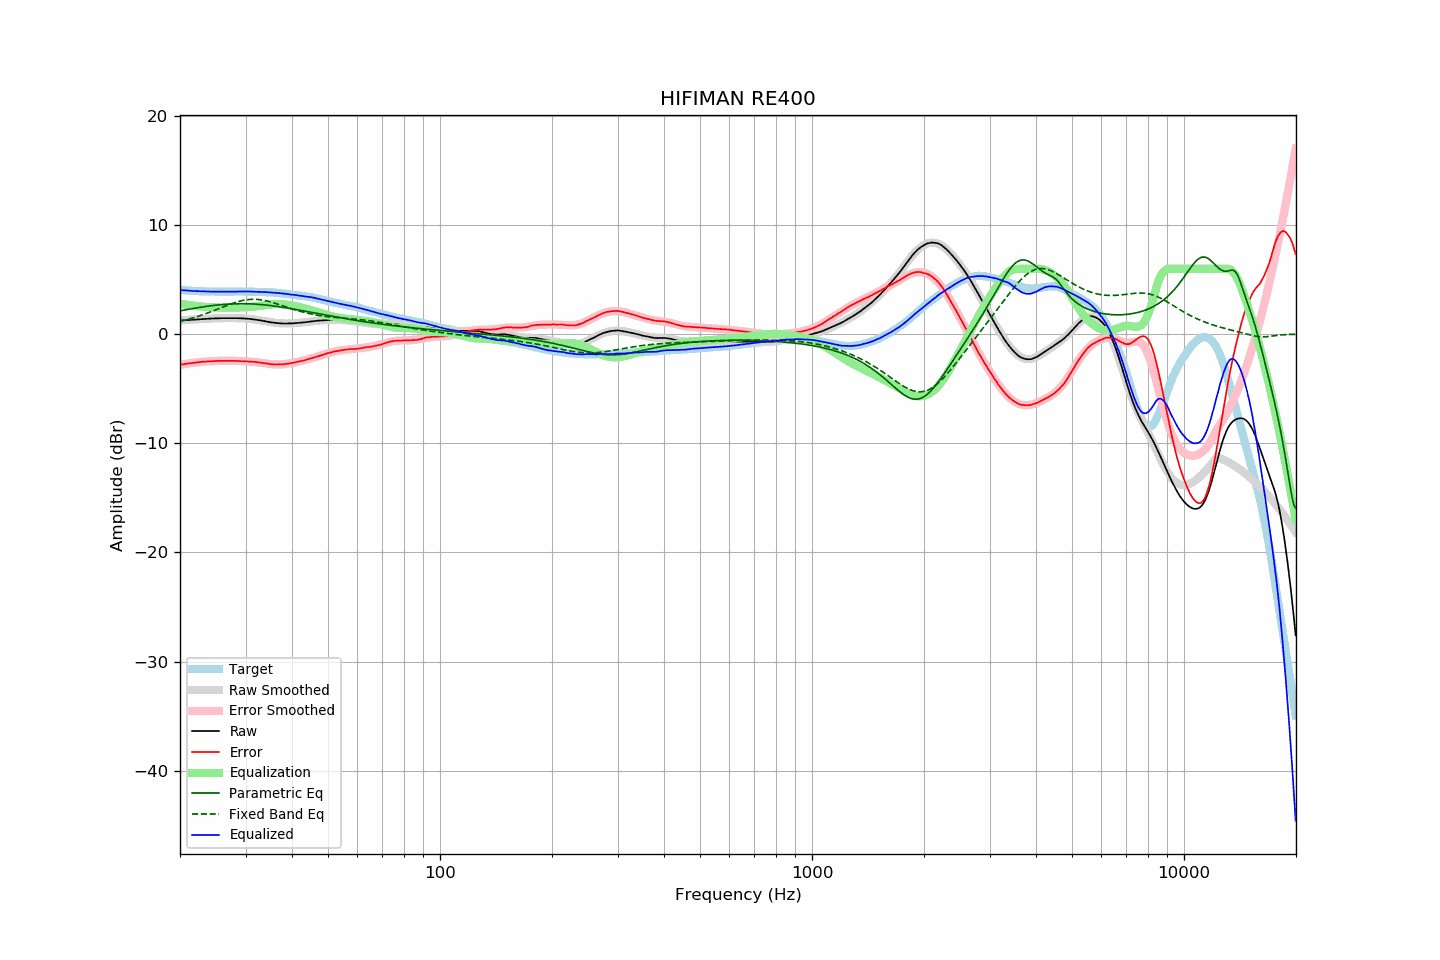

The table this chart was drawn from, first rows:
frequency, raw, error, smoothed, error_smoothed, equalization, parametric_eq, fixed_band_eq, equalized_raw, equalized_smoothed, target
20.00, 1.25, -2.80, 1.25, -2.80, 2.80, 2.15, 1.18, 4.06, 4.06, 4.05
20.20, 1.26, -2.78, 1.26, -2.78, 2.78, 2.17, 1.22, 4.04, 4.04, 4.04
20.40, 1.27, -2.76, 1.28, -2.75, 2.75, 2.20, 1.25, 4.03, 4.03, 4.03
20.61, 1.29, -2.73, 1.29, -2.73, 2.73, 2.23, 1.29, 4.02, 4.02, 4.02
20.81, 1.30, -2.70, 1.30, -2.71, 2.71, 2.25, 1.33, 4.01, 4.01, 4.00
21.02, 1.31, -2.68, 1.31, -2.68, 2.68, 2.28, 1.37, 4.00, 4.00, 3.99
21.23, 1.32, -2.66, 1.32, -2.66, 2.66, 2.31, 1.41, 3.99, 3.99, 3.98
21.44, 1.33, -2.66, 1.34, -2.64, 2.64, 2.33, 1.45, 3.98, 3.98, 3.99
21.66, 1.34, -2.63, 1.35, -2.62, 2.62, 2.36, 1.49, 3.97, 3.97, 3.97
21.87, 1.35, -2.62, 1.36, -2.61, 2.61, 2.38, 1.54, 3.96, 3.96, 3.97
22.09, 1.36, -2.59, 1.37, -2.59, 2.59, 2.41, 1.58, 3.95, 3.95, 3.95
22.31, 1.37, -2.58, 1.38, -2.57, 2.57, 2.43, 1.63, 3.95, 3.95, 3.95
22.54, 1.38, -2.56, 1.38, -2.56, 2.56, 2.46, 1.68, 3.94, 3.94, 3.94
22.76, 1.39, -2.54, 1.39, -2.54, 2.54, 2.48, 1.73, 3.94, 3.94, 3.94
22.99, 1.40, -2.52, 1.40, -2.53, 2.53, 2.50, 1.78, 3.93, 3.93, 3.93
23.22, 1.41, -2.50, 1.41, -2.52, 2.52, 2.52, 1.83, 3.93, 3.93, 3.92
23.45, 1.41, -2.51, 1.42, -2.51, 2.51, 2.55, 1.88, 3.92, 3.92, 3.93
23.69, 1.42, -2.49, 1.42, -2.49, 2.49, 2.57, 1.94, 3.92, 3.92, 3.92
23.92, 1.43, -2.47, 1.43, -2.48, 2.48, 2.59, 1.99, 3.92, 3.91, 3.91
24.16, 1.43, -2.48, 1.44, -2.47, 2.47, 2.61, 2.05, 3.91, 3.91, 3.92
24.40, 1.44, -2.47, 1.44, -2.47, 2.47, 2.62, 2.11, 3.91, 3.91, 3.91
24.65, 1.44, -2.47, 1.45, -2.46, 2.46, 2.64, 2.16, 3.90, 3.91, 3.91
24.89, 1.45, -2.46, 1.45, -2.45, 2.45, 2.66, 2.22, 3.91, 3.91, 3.91
25.14, 1.45, -2.45, 1.46, -2.45, 2.45, 2.68, 2.28, 3.90, 3.91, 3.90
25.39, 1.46, -2.44, 1.46, -2.44, 2.44, 2.69, 2.34, 3.91, 3.90, 3.90
25.65, 1.46, -2.44, 1.47, -2.44, 2.44, 2.71, 2.40, 3.90, 3.90, 3.90
25.91, 1.47, -2.43, 1.47, -2.44, 2.44, 2.72, 2.46, 3.91, 3.90, 3.90
26.16, 1.47, -2.44, 1.47, -2.43, 2.43, 2.73, 2.51, 3.91, 3.90, 3.91
26.43, 1.47, -2.43, 1.47, -2.43, 2.43, 2.74, 2.57, 3.91, 3.91, 3.91
26.69, 1.47, -2.43, 1.47, -2.43, 2.43, 2.75, 2.63, 3.91, 3.91, 3.91
26.96, 1.47, -2.43, 1.48, -2.43, 2.43, 2.76, 2.69, 3.91, 3.91, 3.91
27.23, 1.47, -2.43, 1.48, -2.43, 2.43, 2.77, 2.74, 3.91, 3.91, 3.91
27.50, 1.47, -2.43, 1.48, -2.44, 2.44, 2.78, 2.79, 3.91, 3.91, 3.90
27.77, 1.47, -2.44, 1.48, -2.44, 2.44, 2.79, 2.84, 3.91, 3.91, 3.91
28.05, 1.47, -2.44, 1.47, -2.44, 2.44, 2.79, 2.89, 3.92, 3.92, 3.91
28.33, 1.47, -2.45, 1.47, -2.45, 2.45, 2.79, 2.94, 3.92, 3.92, 3.92
28.62, 1.46, -2.46, 1.47, -2.45, 2.45, 2.80, 2.98, 3.91, 3.92, 3.92
28.90, 1.46, -2.46, 1.46, -2.46, 2.46, 2.80, 3.02, 3.92, 3.92, 3.93
29.19, 1.46, -2.46, 1.46, -2.46, 2.46, 2.80, 3.06, 3.92, 3.92, 3.93
29.48, 1.45, -2.47, 1.45, -2.47, 2.47, 2.80, 3.09, 3.92, 3.92, 3.92
29.78, 1.44, -2.48, 1.45, -2.47, 2.47, 2.80, 3.12, 3.92, 3.92, 3.92
30.08, 1.44, -2.48, 1.44, -2.48, 2.48, 2.80, 3.15, 3.93, 3.92, 3.92
30.38, 1.42, -2.49, 1.42, -2.49, 2.49, 2.79, 3.17, 3.91, 3.91, 3.91
30.68, 1.41, -2.49, 1.41, -2.50, 2.50, 2.79, 3.18, 3.91, 3.91, 3.91
30.99, 1.39, -2.51, 1.40, -2.51, 2.51, 2.78, 3.19, 3.90, 3.91, 3.91
31.30, 1.38, -2.52, 1.38, -2.52, 2.52, 2.78, 3.20, 3.91, 3.90, 3.90
31.61, 1.36, -2.54, 1.36, -2.54, 2.54, 2.77, 3.20, 3.90, 3.90, 3.90
31.93, 1.34, -2.54, 1.34, -2.55, 2.55, 2.76, 3.20, 3.89, 3.89, 3.88
32.24, 1.32, -2.56, 1.32, -2.57, 2.57, 2.75, 3.19, 3.89, 3.89, 3.89
32.57, 1.29, -2.58, 1.29, -2.59, 2.59, 2.74, 3.18, 3.88, 3.88, 3.88
32.89, 1.27, -2.60, 1.27, -2.61, 2.61, 2.73, 3.16, 3.88, 3.88, 3.87
33.22, 1.24, -2.63, 1.24, -2.63, 2.63, 2.71, 3.14, 3.87, 3.87, 3.87
33.55, 1.22, -2.65, 1.22, -2.65, 2.65, 2.70, 3.11, 3.87, 3.86, 3.87
33.89, 1.19, -2.66, 1.19, -2.67, 2.67, 2.68, 3.08, 3.86, 3.86, 3.86
34.23, 1.16, -2.68, 1.16, -2.69, 2.69, 2.67, 3.05, 3.85, 3.85, 3.84
34.57, 1.13, -2.71, 1.14, -2.71, 2.71, 2.65, 3.01, 3.84, 3.85, 3.84
34.92, 1.10, -2.72, 1.11, -2.72, 2.72, 2.63, 2.98, 3.83, 3.84, 3.83
35.27, 1.08, -2.76, 1.09, -2.74, 2.74, 2.62, 2.93, 3.82, 3.83, 3.84
35.62, 1.06, -2.76, 1.07, -2.75, 2.75, 2.60, 2.89, 3.82, 3.82, 3.82
35.97, 1.04, -2.77, 1.05, -2.76, 2.76, 2.58, 2.85, 3.80, 3.81, 3.82
... 635 more rows
